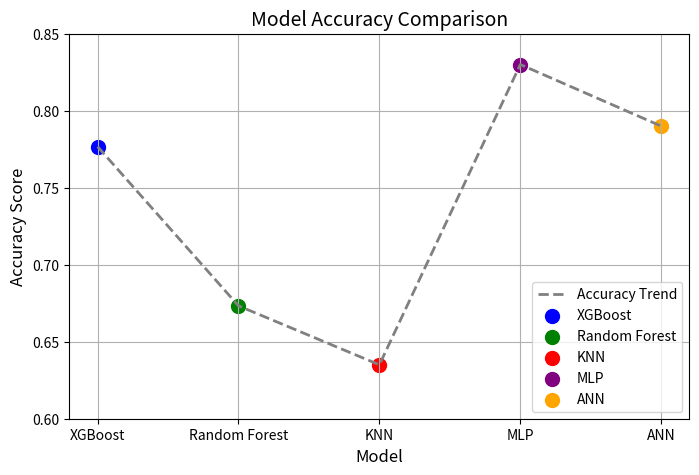

Generate this figure with matplotlib:
import matplotlib.pyplot as plt

# Data
models = ['XGBoost', 'Random Forest', 'KNN', 'MLP', 'ANN']
accuracy = [0.7767, 0.6733, 0.6350, 0.83, 0.79]
colors = ['blue', 'green', 'red', 'purple', 'orange']  # Colors for points

# Plot dashed gray line
plt.figure(figsize=(8,5))
plt.plot(models, accuracy, color='gray', linestyle='--', linewidth=2, label='Accuracy Trend')

# Plot points with different colors
for i in range(len(models)):
    plt.scatter(models[i], accuracy[i], color=colors[i], s=100, label=models[i])

# Add title and labels
plt.title('Model Accuracy Comparison', fontsize=14)
plt.xlabel('Model', fontsize=12)
plt.ylabel('Accuracy Score', fontsize=12)
plt.ylim(0.6, 0.85)
plt.grid(True)

# Add legend
plt.legend()

# Show plot
plt.show()
